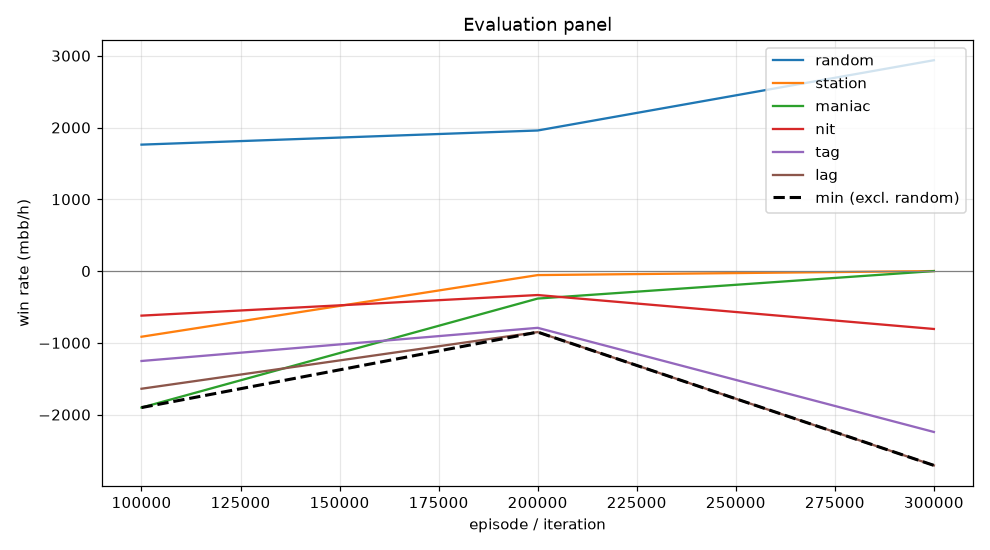

The file beside this chart, header and first rows:
episode, min, mean, random_mean, random_se, station_mean, station_se, maniac_mean, maniac_se, nit_mean, nit_se, tag_mean, tag_se, lag_mean, lag_se, act_call, act_raise, act_fold, act_check
99999, -1902, -1266, 1762, 101, -915.0, 93.64, -1902, 244.9, -621.0, 108.7, -1253, 132.3, -1640, 151.3, 0.2293, 0.5758, 0.06913, 0.1257
199999, -850.5, -482.9, 1958, 88.79, -56.0, 39.76, -383.0, 203.9, -334.0, 92.74, -791.0, 101.2, -850.5, 110.9, 0.2702, 0.4777, 0.003094, 0.2491
299999, -2708, -1151, 2938, 137.1, 0.0, 0.0, 0.0, 0.0, -807.0, 165.3, -2242, 206.4, -2708, 216.8, 0.09997, 0.9, 0.0, 0.0
